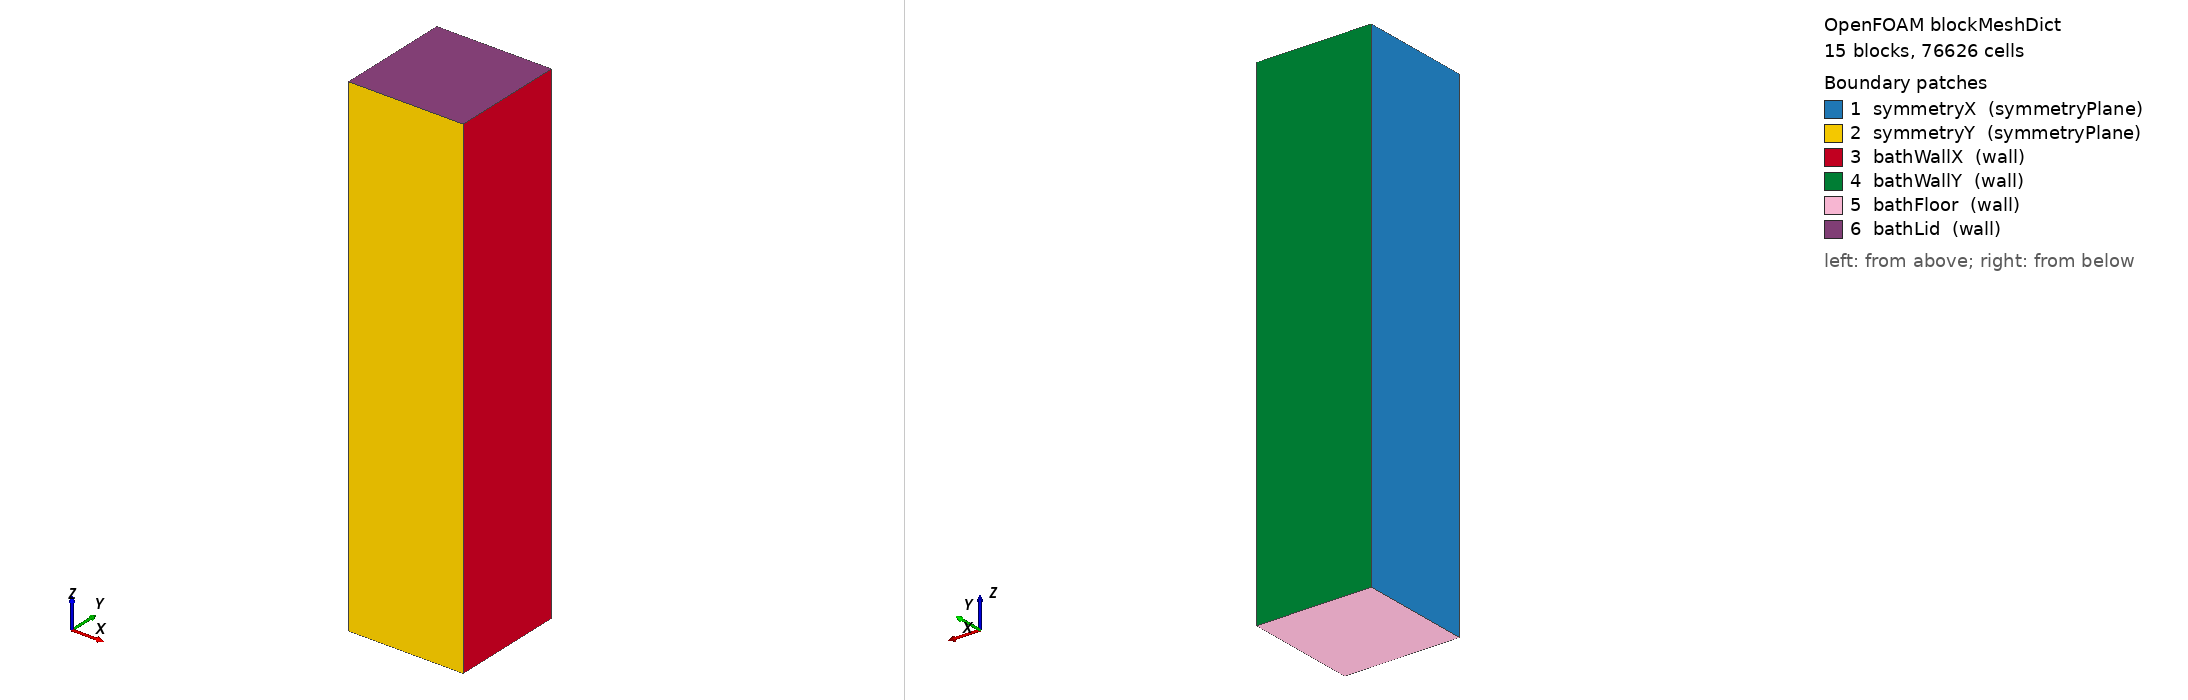

OpenFOAM case: the mesh blockMesh builds from blockMeshDict, 15 block(s), 76626 cells. Boundary patches (legend numbers): 1 symmetryX (symmetryPlane), 2 symmetryY (symmetryPlane), 3 bathWallX (wall), 4 bathWallY (wall), 5 bathFloor (wall), 6 bathLid (wall). Left view from above one corner, right view from below the opposite corner. Boundary conditions: 0 field file(s) under 0/; 0 of 6 drawn patches have an entry in a shipped field file.

=== system/blockMeshDict ===
/*--------------------------------*- C++ -*----------------------------------*\
| 18650 cell immersed in a dielectric ester bath -- quarter model            |
| Generated by tools/make_blockMesh.py -- DO NOT EDIT BY HAND                |
| cell  D 18 mm x H 65 mm, axis on the (x=0,y=0) symmetry edge          |
| bath  60 x 60 x 130 mm internal (quarter modelled: 30 x 30 x 130)    |
\*---------------------------------------------------------------------------*/
FoamFile
{
    version     2.0;
    format      ascii;
    class       dictionary;
    object      blockMeshDict;
}
// * * * * * * * * * * * * * * * * * * * * * * * * * * * * * * * * * * * * * //

scale   0.001;   // dimensions above are millimetres

vertices
(
    (0.000000 0.000000 0.000000)   // 0
    (4.500000 0.000000 0.000000)   // 1
    (4.500000 4.500000 0.000000)   // 2
    (0.000000 4.500000 0.000000)   // 3
    (9.000000 0.000000 0.000000)   // 4
    (6.363961 6.363961 0.000000)   // 5
    (0.000000 9.000000 0.000000)   // 6
    (30.000000 0.000000 0.000000)   // 7
    (30.000000 30.000000 0.000000)   // 8
    (0.000000 30.000000 0.000000)   // 9
    (0.000000 0.000000 32.500000)   // 10
    (4.500000 0.000000 32.500000)   // 11
    (4.500000 4.500000 32.500000)   // 12
    (0.000000 4.500000 32.500000)   // 13
    (9.000000 0.000000 32.500000)   // 14
    (6.363961 6.363961 32.500000)   // 15
    (0.000000 9.000000 32.500000)   // 16
    (30.000000 0.000000 32.500000)   // 17
    (30.000000 30.000000 32.500000)   // 18
    (0.000000 30.000000 32.500000)   // 19
    (0.000000 0.000000 97.500000)   // 20
    (4.500000 0.000000 97.500000)   // 21
    (4.500000 4.500000 97.500000)   // 22
    (0.000000 4.500000 97.500000)   // 23
    (9.000000 0.000000 97.500000)   // 24
    (6.363961 6.363961 97.500000)   // 25
    (0.000000 9.000000 97.500000)   // 26
    (30.000000 0.000000 97.500000)   // 27
    (30.000000 30.000000 97.500000)   // 28
    (0.000000 30.000000 97.500000)   // 29
    (0.000000 0.000000 130.000000)   // 30
    (4.500000 0.000000 130.000000)   // 31
    (4.500000 4.500000 130.000000)   // 32
    (0.000000 4.500000 130.000000)   // 33
    (9.000000 0.000000 130.000000)   // 34
    (6.363961 6.363961 130.000000)   // 35
    (0.000000 9.000000 130.000000)   // 36
    (30.000000 0.000000 130.000000)   // 37
    (30.000000 30.000000 130.000000)   // 38
    (0.000000 30.000000 130.000000)   // 39
);

blocks
(
    // ---- layer 1: z = 0 .. 32.5 mm  (below cell) ----
    hex (0 1 2 3 10 11 12 13) (11 11 20) simpleGrading (1 1 1)   // S01
    hex (1 4 5 2 11 14 15 12) (7 11 20) simpleGrading (1 1 1)   // S11
    hex (3 2 5 6 13 12 15 16) (11 7 20) simpleGrading (1 1 1)   // S21
    hex (4 7 8 5 14 17 18 15) (28 11 20) simpleGrading (5 1 1)   // F11
    hex (6 5 8 9 16 15 18 19) (11 28 20) simpleGrading (1 5 1)   // F21
    // ---- layer 2: z = 32.5 .. 97.5 mm  (cell height) ----
    hex (10 11 12 13 20 21 22 23) (11 11 46) simpleGrading (1 1 1)   // S02
    hex (11 14 15 12 21 24 25 22) (7 11 46) simpleGrading (1 1 1)   // S12
    hex (13 12 15 16 23 22 25 26) (11 7 46) simpleGrading (1 1 1)   // S22
    hex (14 17 18 15 24 27 28 25) (28 11 46) simpleGrading (5 1 1)   // F12
    hex (16 15 18 19 26 25 28 29) (11 28 46) simpleGrading (1 5 1)   // F22
    // ---- layer 3: z = 97.5 .. 130 mm  (above cell) ----
    hex (20 21 22 23 30 31 32 33) (11 11 20) simpleGrading (1 1 1)   // S03
    hex (21 24 25 22 31 34 35 32) (7 11 20) simpleGrading (1 1 1)   // S13
    hex (23 22 25 26 33 32 35 36) (11 7 20) simpleGrading (1 1 1)   // S23
    hex (24 27 28 25 34 37 38 35) (28 11 20) simpleGrading (5 1 1)   // F13
    hex (26 25 28 29 36 35 38 39) (11 28 20) simpleGrading (1 5 1)   // F23
);

edges
(
    arc 4 5 (8.314916 3.444151 0.000000)
    arc 5 6 (3.444151 8.314916 0.000000)
    arc 14 15 (8.314916 3.444151 32.500000)
    arc 15 16 (3.444151 8.314916 32.500000)
    arc 24 25 (8.314916 3.444151 97.500000)
    arc 25 26 (3.444151 8.314916 97.500000)
    arc 34 35 (8.314916 3.444151 130.000000)
    arc 35 36 (3.444151 8.314916 130.000000)
);

boundary
(
    symmetryX
    {
        type            symmetryPlane;
        faces
        (
            (0 3 13 10)
            (3 6 16 13)
            (6 9 19 16)
            (10 13 23 20)
            (13 16 26 23)
            (16 19 29 26)
            (20 23 33 30)
            (23 26 36 33)
            (26 29 39 36)
        );
    }

    symmetryY
    {
        type            symmetryPlane;
        faces
        (
            (0 1 11 10)
            (1 4 14 11)
            (4 7 17 14)
            (10 11 21 20)
            (11 14 24 21)
            (14 17 27 24)
            (20 21 31 30)
            (21 24 34 31)
            (24 27 37 34)
        );
    }

    bathWallX
    {
        type            wall;
        faces
        (
            (7 8 18 17)
            (17 18 28 27)
            (27 28 38 37)
        );
    }

    bathWallY
    {
        type            wall;
        faces
        (
            (8 9 19 18)
            (18 19 29 28)
            (28 29 39 38)
        );
    }

    bathFloor
    {
        type            wall;
        faces
        (
            (0 1 2 3)
            (1 4 5 2)
            (3 2 5 6)
            (4 7 8 5)
            (6 5 8 9)
        );
    }

    bathLid
    {
        type            wall;
        faces
        (
            (30 31 32 33)
            (31 34 35 32)
            (33 32 35 36)
            (34 37 38 35)
            (36 35 38 39)
        );
    }
);

mergePatchPairs ();

// ************************************************************************* //
r
